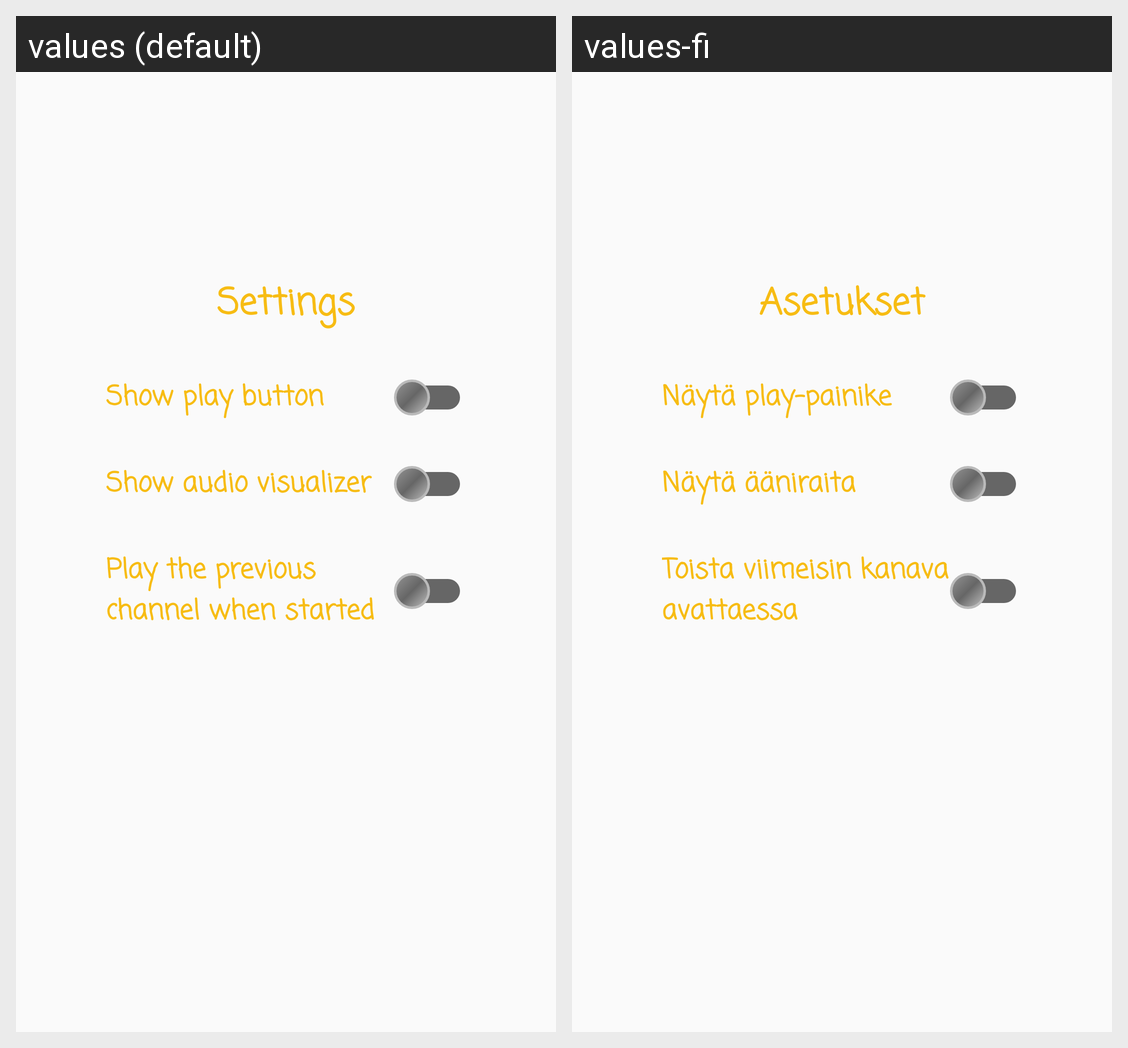

Strings drawn on this Android screen and how each of the app's shown locales translates them:
Android screen res/layout/fragment_settings.xml rendered under 2 locales, left to right: values (default), values-fi. Device: Nexus 5 (rendered at 1080×1920; each locale shown at half size, 540×960, under a caption strip naming it); theme AppTheme.
Strings drawn on this screen, with the default value and each locale's value (text and hints the layout hard-codes, and strings that could not be matched under every locale, appear in the picture but are not listed):

settings
  values: Settings
  values-fi: Asetukset

show_play_button
  values: Show play button
  values-fi: Näytä play-painike

show_audio_visualizer
  values: Show audio visualizer
  values-fi: Näytä ääniraita

automatic_display
  values: Play the previous channel when started
  values-fi: Toista viimeisin kanava avattaessa
